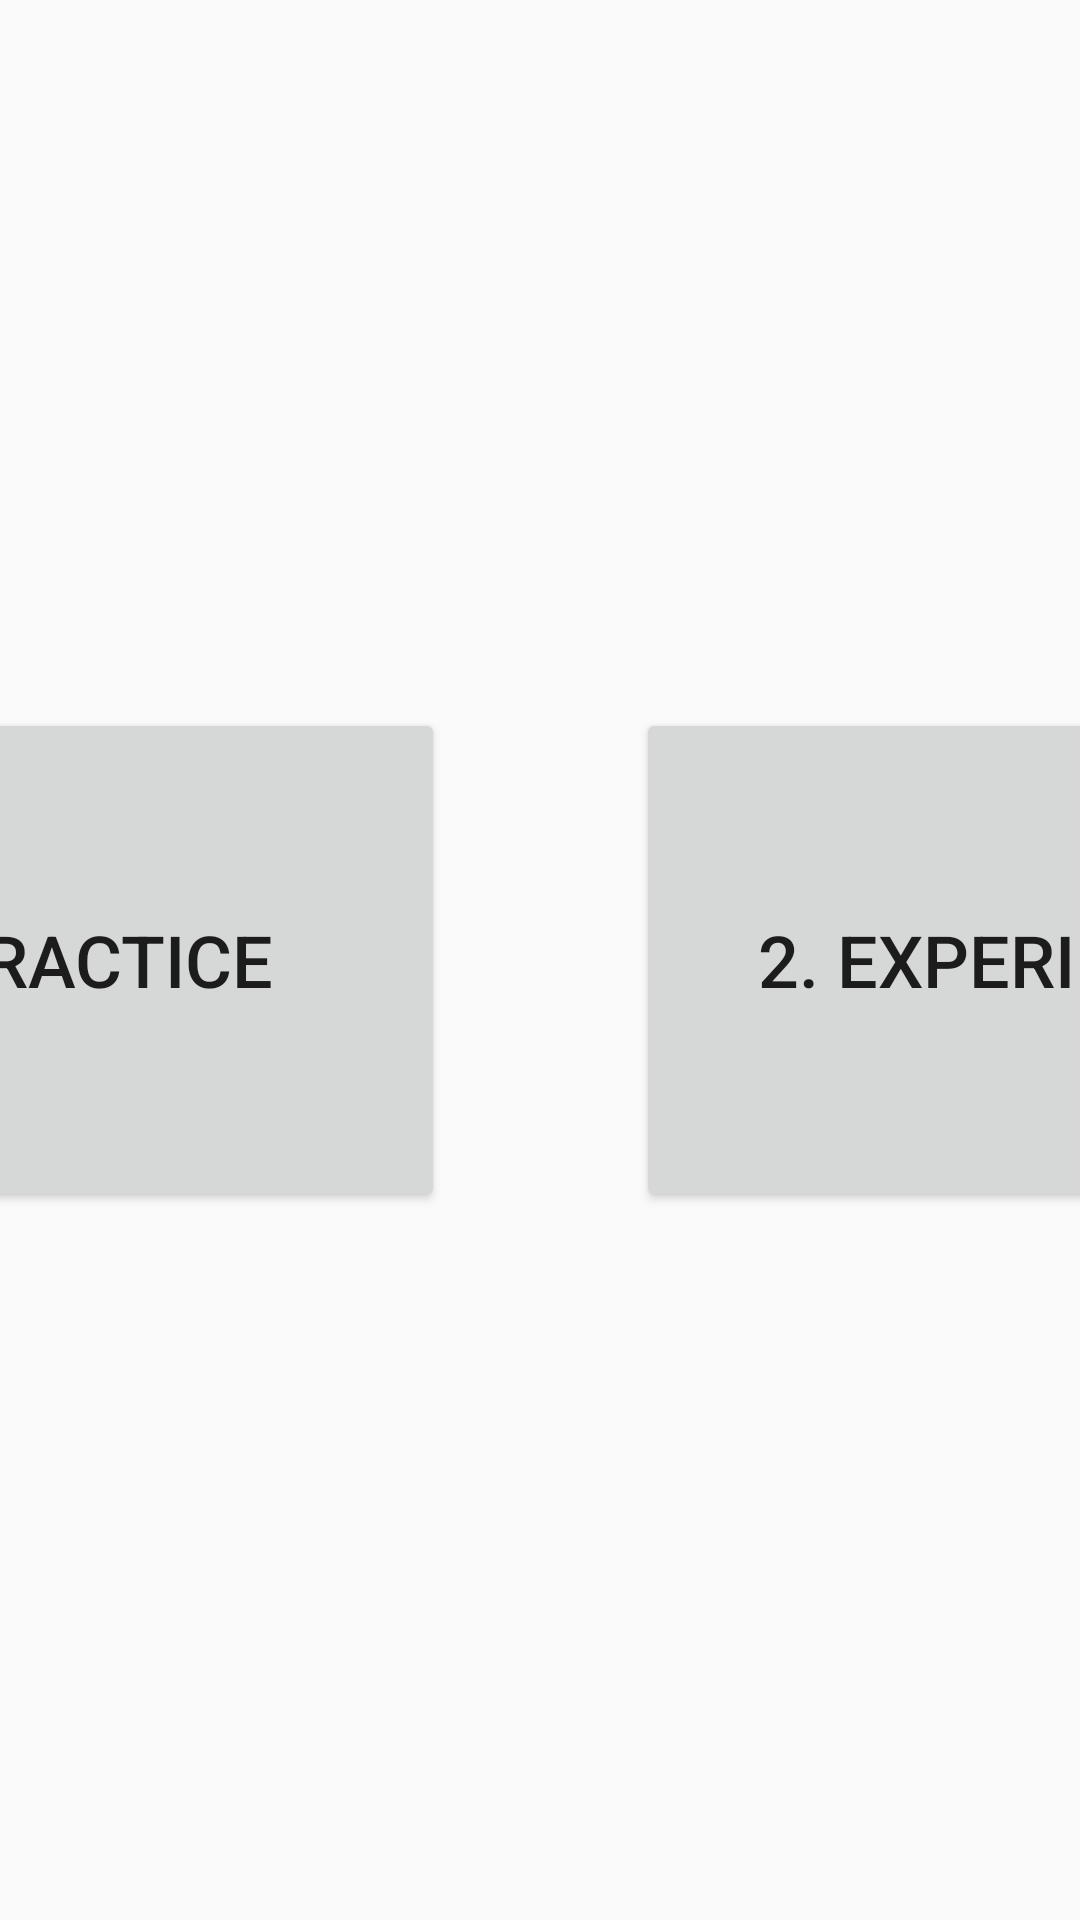

Reconstruct the res/layout file that produces this screen, plus the resources it refers to.
<!-- AndroidManifest.xml: application theme AppTheme -->
<!-- res/layout/activity_init.xml -->
<?xml version="1.0" encoding="utf-8"?>
<android.support.constraint.ConstraintLayout
        xmlns:android="http://schemas.android.com/apk/res/android"
        xmlns:tools="http://schemas.android.com/tools"
        xmlns:app="http://schemas.android.com/apk/res-auto"
        android:layout_width="match_parent"
        android:layout_height="match_parent"
        tools:context="com.example.kinematiccognition.InitAcitvity">

    <Button
            android:text="@string/start_practice"
            android:layout_width="253dp"
            android:layout_height="168dp"
            android:id="@+id/btnStartPractice"
            app:layout_constraintEnd_toStartOf="@+id/guideline2" android:layout_marginEnd="32dp"
            android:layout_marginTop="8dp" app:layout_constraintTop_toTopOf="parent" android:layout_marginBottom="8dp"
            app:layout_constraintBottom_toBottomOf="parent" android:textSize="24sp"/>


    <Button
            android:text="@string/start_experiment"
            android:layout_width="253dp"
            android:layout_height="168dp"
            android:id="@+id/btnStartExperiment"
            app:layout_constraintStart_toStartOf="@+id/guideline2"
            android:layout_marginStart="32dp" android:layout_marginTop="8dp" app:layout_constraintTop_toTopOf="parent"
            android:layout_marginBottom="8dp" app:layout_constraintBottom_toBottomOf="parent" android:textSize="24sp"/>
    <android.support.constraint.Guideline
            android:orientation="vertical"
            android:layout_width="wrap_content"
            android:layout_height="wrap_content" android:id="@+id/guideline2"
            app:layout_constraintGuide_percent="0.5"/>


</android.support.constraint.ConstraintLayout>
<!-- resources referenced by this layout -->
<resources>
  <string name="start_experiment">2. Experiment</string>
  <string name="start_practice">1. Practice</string>
  <style name="AppTheme" parent="Theme.AppCompat.Light.DarkActionBar">
          
          <item name="colorPrimary">@color/colorPrimary</item>
          <item name="colorPrimaryDark">@color/colorPrimaryDark</item>
          <item name="colorAccent">@color/colorAccent</item>
      </style>
  <!-- not gathered from this repository: default colours our renderer supplied (Android Studio template values) -->
  <color name="colorPrimary">#FF6200EE</color>
  <color name="colorPrimaryDark">#FF3700B3</color>
  <color name="colorAccent">#FF03DAC5</color>
</resources>
